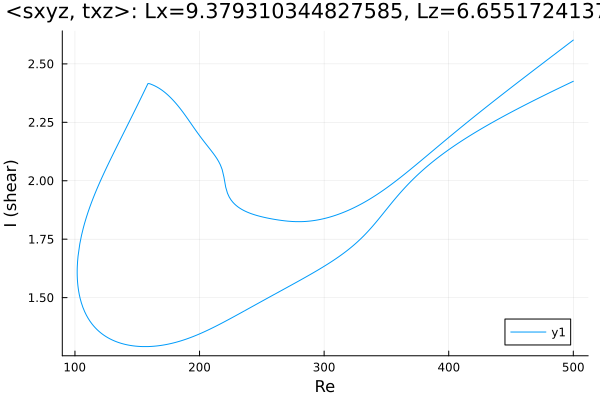

The data file committed next to this chart (first rows):
Re, shear
500.0, 2.426
499.6, 2.424
498.2, 2.421
496.7, 2.417
495.3, 2.414
493.9, 2.41
492.5, 2.406
491.1, 2.403
489.7, 2.399
488.3, 2.396
486.8, 2.392
485.4, 2.388
484, 2.385
482.6, 2.381
481.2, 2.377
479.8, 2.374
478.4, 2.37
476.9, 2.366
475.5, 2.362
474.1, 2.359
472.7, 2.355
471.3, 2.351
469.9, 2.347
468.5, 2.344
467, 2.34
465.6, 2.336
464.2, 2.332
462.8, 2.328
461.4, 2.325
460, 2.321
458.6, 2.317
457.1, 2.313
455.7, 2.309
454.3, 2.305
452.9, 2.301
451.5, 2.297
450.1, 2.293
448.7, 2.289
447.2, 2.285
445.8, 2.281
444.4, 2.277
443, 2.273
441.6, 2.269
440.2, 2.265
438.8, 2.26
437.3, 2.256
435.9, 2.252
434.5, 2.248
433.1, 2.244
431.7, 2.239
430.3, 2.235
428.9, 2.231
427.4, 2.226
426, 2.222
424.6, 2.217
423.2, 2.213
421.8, 2.208
420.4, 2.204
419, 2.199
417.5, 2.195
... 573 more rows
